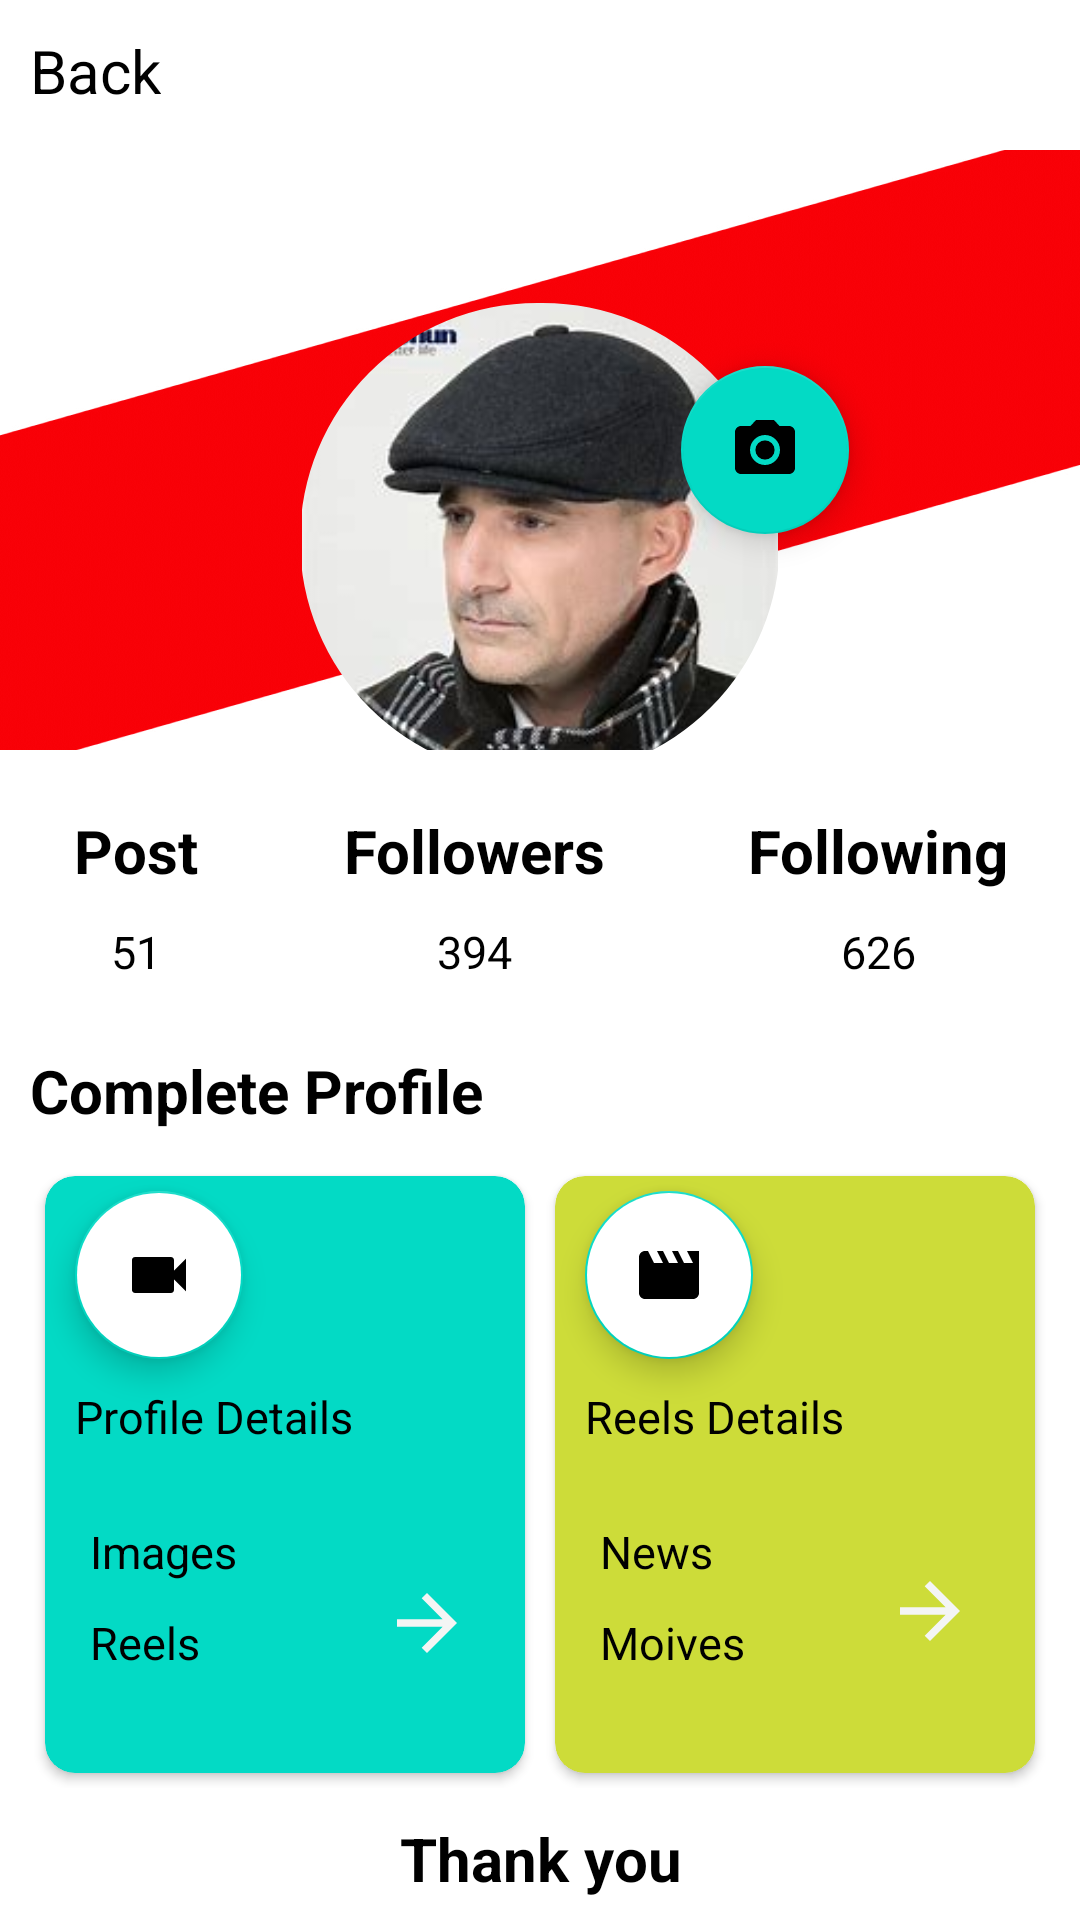

Here is an Android app screen rendered from its layout file. Give the layout XML and the strings, colors and styles it references.
<!-- AndroidManifest.xml: application theme Theme.Designing_Images -->
<!-- res/layout/activity_two.xml -->
<?xml version="1.0" encoding="utf-8"?>
<LinearLayout xmlns:android="http://schemas.android.com/apk/res/android"
    xmlns:app="http://schemas.android.com/apk/res-auto"
    xmlns:tools="http://schemas.android.com/tools"
    android:layout_width="match_parent"
    android:layout_height="match_parent"
    android:orientation="vertical"
    tools:context=".ActivityTwo">


    <RelativeLayout
        android:layout_width="match_parent"
        android:layout_height="50dp">

        <TextView
            style="@style/TextView_normal"
            android:id="@+id/back"
            android:text="Back"/>

        <ImageView
            style="@style/TextView_normal"
            android:layout_alignParentEnd="true"
            android:src="@drawable/ic_baseline_more_horiz_24" />
    </RelativeLayout>

    <FrameLayout
        android:layout_width="match_parent"
        android:layout_height="200dp">


        <ImageView
            android:layout_width="match_parent"
            android:layout_height="match_parent"
            android:src="@drawable/img"
            android:scaleType="fitXY"/>

        <com.google.android.material.imageview.ShapeableImageView
            android:layout_width="160dp"
            android:layout_height="158dp"
            android:layout_gravity="center"
            android:layout_marginTop="30dp"
            android:scaleType="fitCenter"
            android:src="@drawable/img_1"
            app:shapeAppearanceOverlay="@style/ShapeAppearanceOverlay.App.CornerSize50Percent" />

        <com.google.android.material.floatingactionbutton.FloatingActionButton
            android:layout_width="wrap_content"
            android:layout_height="wrap_content"
            android:layout_gravity="center"
            android:layout_marginStart="75dp"
            android:src="@drawable/ic_baseline_camera_alt_24" />


    </FrameLayout>

    <LinearLayout
        android:layout_width="match_parent"
        android:layout_height="100dp"
        android:orientation="horizontal"
        android:weightSum="1">
        <LinearLayout
            android:layout_width="wrap_content"
            android:layout_height="wrap_content"
            android:orientation="vertical"
            android:layout_margin="10dp"
            android:layout_weight="0.4"
            android:id="@+id/first">

            <TextView
                style="@style/followers"
                android:text="@string/post"/>

            <TextView
                android:text="@string/post1"
                style="@style/rating" />


        </LinearLayout>
        <LinearLayout
            android:layout_width="wrap_content"
            android:layout_height="wrap_content"
            android:orientation="vertical"
            android:id="@+id/second"
            android:layout_margin="10dp"
            android:layout_weight="0.3">
            <TextView
                style="@style/followers"
                android:text="@string/followers"

                android:layout_weight="0.5"/>

            <TextView
                android:text="@string/followers1"
                style="@style/rating" />


        </LinearLayout>

        <LinearLayout
            android:layout_width="wrap_content"
            android:layout_height="wrap_content"
            android:orientation="vertical"
            android:layout_margin="10dp"
            android:layout_weight="0.3"
            >
            <TextView
                style="@style/followers"
                android:text="@string/following"/>

            <TextView
                android:text="@string/following1"
                style="@style/rating" />

        </LinearLayout>

    </LinearLayout>

    <TextView
        style="@style/TextView_Heading"
        android:layout_marginStart="10dp"
        android:text="@string/text_heading"/>


    <LinearLayout
        android:layout_width="match_parent"
        android:layout_height="209dp"
        android:layout_margin="10dp"
        android:weightSum="1">

        <androidx.cardview.widget.CardView
            android:layout_width="0dp"
            android:layout_height="match_parent"
            android:layout_weight="0.5"
            android:layout_margin="5dp"

            app:cardBackgroundColor="@color/teal_200"
            app:cardCornerRadius="10dp">

            <com.google.android.material.floatingactionbutton.FloatingActionButton
                android:layout_width="wrap_content"
                android:layout_height="wrap_content"
                android:layout_marginStart="10dp"
                android:layout_marginTop="5dp"
                android:backgroundTint="@color/white"
                android:src="@drawable/ic_baseline_videocam_24" />

            <TextView
                style="@style/card_view_details"
                android:text="@string/card"/>


            <LinearLayout
                android:layout_width="match_parent"
                android:layout_height="78dp"
                android:layout_marginTop="110dp"
                android:orientation="horizontal"
                android:weightSum="1">

                <LinearLayout
                    android:layout_width="0dp"
                    android:layout_height="70dp"
                    android:layout_weight="0.8"
                    android:layout_marginStart="10dp"
                    android:orientation="vertical">

                    <TextView
                        style="@style/linear_text"
                        android:text="@string/linear_text"/>

                    <TextView
                        style="@style/linear_text"
                        android:text="@string/linear_text1"/>

                    
                    
                    
                    






                </LinearLayout>

                <ImageView
                    android:layout_width="wrap_content"
                    android:layout_height="30dp"
                    android:layout_gravity="center"
                    android:layout_margin="10dp"
                    android:layout_weight="0.2"
                    android:src="@drawable/ic_baseline_arrow_forward_24" />


            </LinearLayout>



        </androidx.cardview.widget.CardView>


        <androidx.cardview.widget.CardView
            android:layout_width="0dp"
            android:layout_height="match_parent"
            android:layout_weight="0.5"
            android:layout_margin="5dp"
            app:cardBackgroundColor="#CDDC39"
            app:cardCornerRadius="10dp">


            <com.google.android.material.floatingactionbutton.FloatingActionButton
                android:layout_width="wrap_content"
                android:layout_height="wrap_content"
                android:layout_marginStart="10dp"
                android:layout_marginTop="5dp"
                android:backgroundTint="@color/white"
                android:src="@drawable/ic_baseline_movie_24" />

            <TextView
                style="@style/card_view_details"
                android:text="@string/card_details"/>

            <LinearLayout
                android:layout_width="match_parent"
                android:layout_height="70dp"
                android:layout_marginTop="110dp"
                android:weightSum="1"
                android:orientation="horizontal">

                <LinearLayout
                    android:layout_width="0dp"
                    android:layout_height="70dp"
                    android:layout_weight="0.8"
                    android:layout_marginStart="10dp"
                    android:orientation="vertical">

                    <TextView
                        style="@style/linear_text"
                        android:text="@string/linear_text2"/>

                    <TextView
                        style="@style/linear_text"
                        android:layout_width="60dp"
                        android:text="@string/linear_text3" />


                </LinearLayout>

                <ImageView
                    android:layout_width="30dp"
                    android:layout_height="30dp"
                    android:layout_weight="0.2"
                    android:layout_margin="10dp"
                    android:layout_gravity="center"
                    android:src="@drawable/ic_baseline_arrow_forward_24"/>



            </LinearLayout>

        </androidx.cardview.widget.CardView>
    </LinearLayout>


    <TextView
        style="@style/TextView_Thank"
        android:text="@string/thank"/>





</LinearLayout>
<!-- resources referenced by this layout -->
<resources>
  <!-- drawable ic_baseline_arrow_forward_24 (drawable) -->
  <vector android:autoMirrored="true" android:height="24dp"
      android:tint="#F4F5F4" android:viewportHeight="24"
      android:viewportWidth="24" android:width="24dp" xmlns:android="http://schemas.android.com/apk/res/android">
      <path android:fillColor="@android:color/white" android:pathData="M12,4l-1.41,1.41L16.17,11H4v2h12.17l-5.58,5.59L12,20l8,-8z"/>
  </vector>
  <string name="card">Profile Details</string>
  <string name="card_details">Reels Details</string>
  <string name="followers">Followers</string>
  <string name="followers1">394</string>
  <string name="following">Following</string>
  <string name="following1">626</string>
  <string name="linear_text">Images</string>
  <string name="linear_text1">Reels</string>
  <string name="linear_text2">News</string>
  <string name="linear_text3">Moives</string>
  <string name="post">Post</string>
  <string name="post1">51</string>
  <string name="text_heading">Complete Profile</string>
  <string name="thank">Thank you</string>
  <style name="ShapeAppearanceOverlay.App.CornerSize50Percent" parent="">
          <item name="cornerSize">50%</item>
      </style>
  <style name="TextView_Heading">
          <item name="android:layout_width">match_parent</item>
          <item name="android:layout_height">wrap_content</item>
          <item name="android:textColor">@color/black</item>
          <item name="android:textSize">20sp</item>
          <item name="android:textStyle">bold</item>
  
      </style>
  <style name="TextView_Thank">
          <item name="android:layout_width">match_parent</item>
          <item name="android:layout_height">wrap_content</item>
          <item name="android:textColor">@color/black</item>
          <item name="android:textSize">20sp</item>
          <item name="android:gravity">center</item>
          <item name="android:layout_gravity">center</item>
          <item name="android:textStyle">bold</item>
  
      </style>
  <style name="TextView_normal">
          <item name="android:layout_width">wrap_content</item>
          <item name="android:layout_height">wrap_content</item>
          <item name="android:layout_margin">10dp</item>
          <item name="android:textColor">@color/black</item>
          <item name="android:textSize">20sp</item>
          <item name="android:textStyle">normal</item>
  
  
  
      </style>
  <style name="followers">
          <item name="android:layout_width">wrap_content</item>
          <item name="android:layout_height">wrap_content</item>
          <item name="android:layout_margin">10dp</item>
          <item name="android:layout_gravity">center</item>
          <item name="android:textColor">@color/black</item>
          <item name="android:textSize">20sp</item>
          <item name="android:textStyle">bold</item>
  
      </style>
  <style name="linear_text">
          <item name="android:layout_width">wrap_content</item>
          <item name="android:layout_height">wrap_content</item>
          <item name="android:textColor">@color/black</item>
          <item name="android:layout_margin">5dp</item>
          <item name="android:textSize">15sp</item>
          <item name="android:textStyle">normal</item>
  
      </style>
  <style name="rating">
          <item name="android:layout_width">wrap_content</item>
          <item name="android:layout_height">wrap_content</item>
          <item name="android:layout_gravity">center</item>
          <item name="android:textColor">@color/black</item>
          <item name="android:textSize">15sp</item>
          <item name="android:textStyle">normal</item>
  
      </style>
  <!-- not gathered from this repository: default colours our renderer supplied (Android Studio template values) -->
  <color name="teal_200">#FF03DAC5</color>
  <color name="black">#FF000000</color>
  <color name="white">#FFFFFFFF</color>
</resources>
